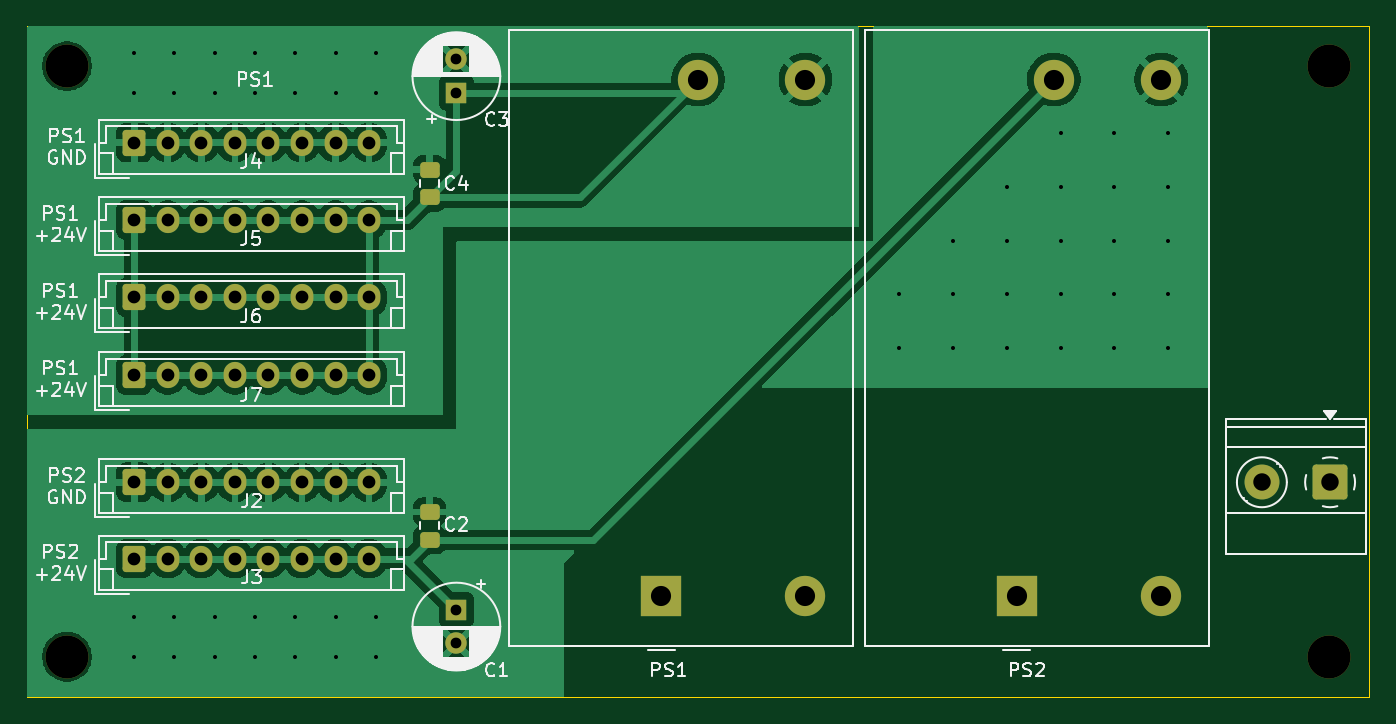
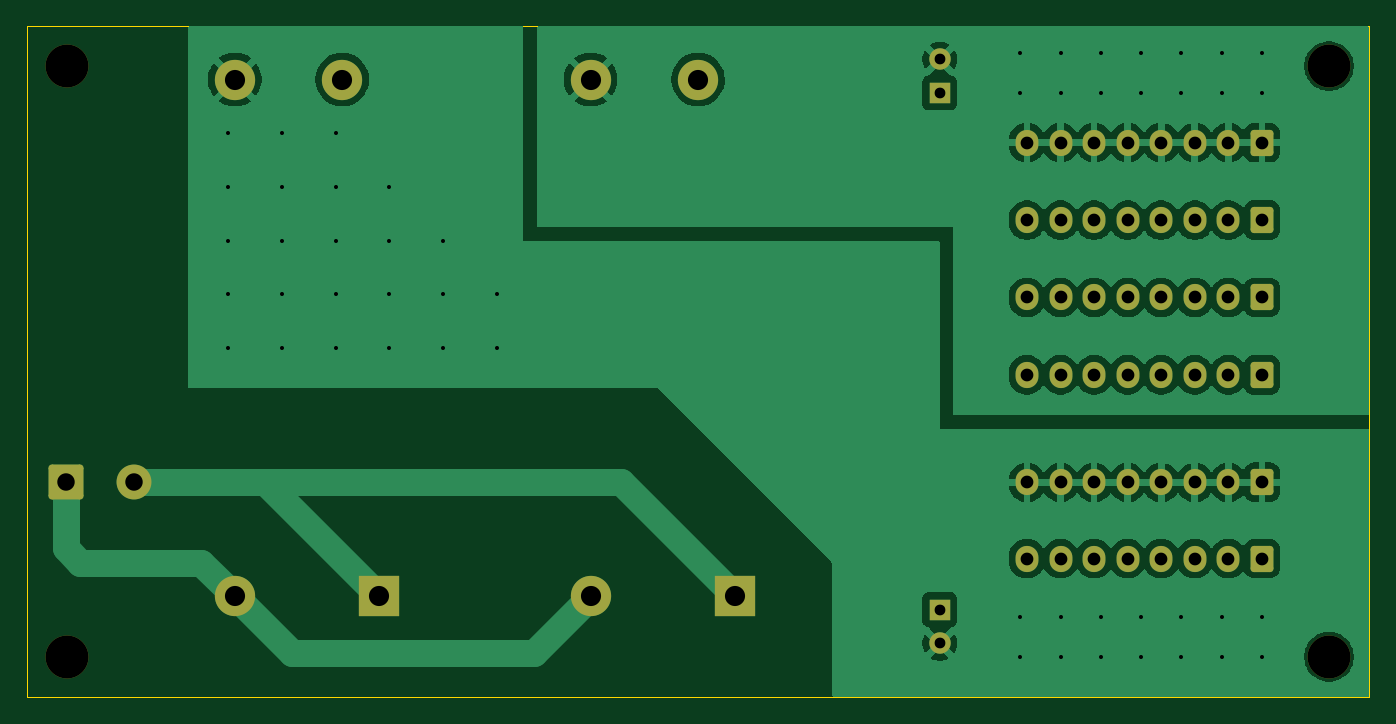
Circuit board: 11 layer files. Board 100.0 x 50.0 mm.
- bottom_copper: Power-B_Cu.gbr (93347 bytes)
- bottom_mask: Power-B_Mask.gbr (3345 bytes)
- paste: Power-B_Paste.gbr (448 bytes)
- bottom_silk: Power-B_Silkscreen.gbr (449 bytes)
- outline: Power-Edge_Cuts.gbr (602 bytes)
- top_copper: Power-F_Cu.gbr (82967 bytes)
- top_mask: Power-F_Mask.gbr (3590 bytes)
- paste: Power-F_Paste.gbr (1233 bytes)
- top_silk: Power-F_Silkscreen.gbr (50900 bytes)
- drill: Power-NPTH.drl (394 bytes)
- drill: Power-PTH.drl (2335 bytes)

=== bottom_copper: Power-B_Cu.gbr (93347 bytes, source omitted) ===
=== bottom_mask: Power-B_Mask.gbr ===
%TF.GenerationSoftware,KiCad,Pcbnew,9.0.0*%
%TF.CreationDate,2025-04-02T11:16:36+03:00*%
%TF.ProjectId,Power,506f7765-722e-46b6-9963-61645f706362,rev?*%
%TF.SameCoordinates,Original*%
%TF.FileFunction,Soldermask,Bot*%
%TF.FilePolarity,Negative*%
%FSLAX46Y46*%
G04 Gerber Fmt 4.6, Leading zero omitted, Abs format (unit mm)*
G04 Created by KiCad (PCBNEW 9.0.0) date 2025-04-02 11:16:36*
%MOMM*%
%LPD*%
G01*
G04 APERTURE LIST*
G04 Aperture macros list*
%AMRoundRect*
0 Rectangle with rounded corners*
0 $1 Rounding radius*
0 $2 $3 $4 $5 $6 $7 $8 $9 X,Y pos of 4 corners*
0 Add a 4 corners polygon primitive as box body*
4,1,4,$2,$3,$4,$5,$6,$7,$8,$9,$2,$3,0*
0 Add four circle primitives for the rounded corners*
1,1,$1+$1,$2,$3*
1,1,$1+$1,$4,$5*
1,1,$1+$1,$6,$7*
1,1,$1+$1,$8,$9*
0 Add four rect primitives between the rounded corners*
20,1,$1+$1,$2,$3,$4,$5,0*
20,1,$1+$1,$4,$5,$6,$7,0*
20,1,$1+$1,$6,$7,$8,$9,0*
20,1,$1+$1,$8,$9,$2,$3,0*%
G04 Aperture macros list end*
%ADD10C,3.200000*%
%ADD11R,3.000000X3.000000*%
%ADD12C,3.000000*%
%ADD13R,1.600000X1.600000*%
%ADD14C,1.600000*%
%ADD15RoundRect,0.250000X-0.600000X-0.725000X0.600000X-0.725000X0.600000X0.725000X-0.600000X0.725000X0*%
%ADD16O,1.700000X1.950000*%
%ADD17RoundRect,0.250000X1.050000X1.050000X-1.050000X1.050000X-1.050000X-1.050000X1.050000X-1.050000X0*%
%ADD18C,2.600000*%
G04 APERTURE END LIST*
D10*
%TO.C,H4*%
X53000000Y-97000000D03*
%TD*%
%TO.C,H3*%
X147000000Y-97000000D03*
%TD*%
D11*
%TO.C,PS1*%
X97250000Y-92500000D03*
D12*
X108000000Y-92500000D03*
X108000000Y-54000000D03*
X100000000Y-54000000D03*
%TD*%
D10*
%TO.C,H1*%
X53000000Y-53000000D03*
%TD*%
D13*
%TO.C,C3*%
X82000000Y-55000000D03*
D14*
X82000000Y-52500000D03*
%TD*%
D15*
%TO.C,J3*%
X58000000Y-89683333D03*
D16*
X60500000Y-89683333D03*
X63000000Y-89683333D03*
X65500000Y-89683333D03*
X68000000Y-89683333D03*
X70500000Y-89683333D03*
X73000000Y-89683333D03*
X75500000Y-89683333D03*
%TD*%
D13*
%TO.C,C1*%
X82000000Y-93500000D03*
D14*
X82000000Y-96000000D03*
%TD*%
D10*
%TO.C,H2*%
X147000000Y-53000000D03*
%TD*%
D15*
%TO.C,J7*%
X58000000Y-76000000D03*
D16*
X60500000Y-76000000D03*
X63000000Y-76000000D03*
X65500000Y-76000000D03*
X68000000Y-76000000D03*
X70500000Y-76000000D03*
X73000000Y-76000000D03*
X75500000Y-76000000D03*
%TD*%
D15*
%TO.C,J6*%
X58000000Y-70233333D03*
D16*
X60500000Y-70233333D03*
X63000000Y-70233333D03*
X65500000Y-70233333D03*
X68000000Y-70233333D03*
X70500000Y-70233333D03*
X73000000Y-70233333D03*
X75500000Y-70233333D03*
%TD*%
D15*
%TO.C,J2*%
X58000000Y-84000000D03*
D16*
X60500000Y-84000000D03*
X63000000Y-84000000D03*
X65500000Y-84000000D03*
X68000000Y-84000000D03*
X70500000Y-84000000D03*
X73000000Y-84000000D03*
X75500000Y-84000000D03*
%TD*%
D17*
%TO.C,J1*%
X147080000Y-84000000D03*
D18*
X142000000Y-84000000D03*
%TD*%
D15*
%TO.C,J4*%
X58000000Y-58700000D03*
D16*
X60500000Y-58700000D03*
X63000000Y-58700000D03*
X65500000Y-58700000D03*
X68000000Y-58700000D03*
X70500000Y-58700000D03*
X73000000Y-58700000D03*
X75500000Y-58700000D03*
%TD*%
D11*
%TO.C,PS2*%
X123750000Y-92500000D03*
D12*
X134500000Y-92500000D03*
X134500000Y-54000000D03*
X126500000Y-54000000D03*
%TD*%
D15*
%TO.C,J5*%
X58000000Y-64466667D03*
D16*
X60500000Y-64466667D03*
X63000000Y-64466667D03*
X65500000Y-64466667D03*
X68000000Y-64466667D03*
X70500000Y-64466667D03*
X73000000Y-64466667D03*
X75500000Y-64466667D03*
%TD*%
M02*

=== paste: Power-B_Paste.gbr ===
%TF.GenerationSoftware,KiCad,Pcbnew,9.0.0*%
%TF.CreationDate,2025-04-02T11:16:36+03:00*%
%TF.ProjectId,Power,506f7765-722e-46b6-9963-61645f706362,rev?*%
%TF.SameCoordinates,Original*%
%TF.FileFunction,Paste,Bot*%
%TF.FilePolarity,Positive*%
%FSLAX46Y46*%
G04 Gerber Fmt 4.6, Leading zero omitted, Abs format (unit mm)*
G04 Created by KiCad (PCBNEW 9.0.0) date 2025-04-02 11:16:36*
%MOMM*%
%LPD*%
G01*
G04 APERTURE LIST*
G04 APERTURE END LIST*
M02*

=== bottom_silk: Power-B_Silkscreen.gbr ===
%TF.GenerationSoftware,KiCad,Pcbnew,9.0.0*%
%TF.CreationDate,2025-04-02T11:16:36+03:00*%
%TF.ProjectId,Power,506f7765-722e-46b6-9963-61645f706362,rev?*%
%TF.SameCoordinates,Original*%
%TF.FileFunction,Legend,Bot*%
%TF.FilePolarity,Positive*%
%FSLAX46Y46*%
G04 Gerber Fmt 4.6, Leading zero omitted, Abs format (unit mm)*
G04 Created by KiCad (PCBNEW 9.0.0) date 2025-04-02 11:16:36*
%MOMM*%
%LPD*%
G01*
G04 APERTURE LIST*
G04 APERTURE END LIST*
M02*

=== outline: Power-Edge_Cuts.gbr ===
%TF.GenerationSoftware,KiCad,Pcbnew,9.0.0*%
%TF.CreationDate,2025-04-02T11:16:36+03:00*%
%TF.ProjectId,Power,506f7765-722e-46b6-9963-61645f706362,rev?*%
%TF.SameCoordinates,Original*%
%TF.FileFunction,Profile,NP*%
%FSLAX46Y46*%
G04 Gerber Fmt 4.6, Leading zero omitted, Abs format (unit mm)*
G04 Created by KiCad (PCBNEW 9.0.0) date 2025-04-02 11:16:36*
%MOMM*%
%LPD*%
G01*
G04 APERTURE LIST*
%TA.AperFunction,Profile*%
%ADD10C,0.050000*%
%TD*%
G04 APERTURE END LIST*
D10*
X50000000Y-50000000D02*
X150000000Y-50000000D01*
X150000000Y-100000000D01*
X50000000Y-100000000D01*
X50000000Y-50000000D01*
M02*

=== top_copper: Power-F_Cu.gbr (82967 bytes, source omitted) ===
=== top_mask: Power-F_Mask.gbr ===
%TF.GenerationSoftware,KiCad,Pcbnew,9.0.0*%
%TF.CreationDate,2025-04-02T11:16:36+03:00*%
%TF.ProjectId,Power,506f7765-722e-46b6-9963-61645f706362,rev?*%
%TF.SameCoordinates,Original*%
%TF.FileFunction,Soldermask,Top*%
%TF.FilePolarity,Negative*%
%FSLAX46Y46*%
G04 Gerber Fmt 4.6, Leading zero omitted, Abs format (unit mm)*
G04 Created by KiCad (PCBNEW 9.0.0) date 2025-04-02 11:16:36*
%MOMM*%
%LPD*%
G01*
G04 APERTURE LIST*
G04 Aperture macros list*
%AMRoundRect*
0 Rectangle with rounded corners*
0 $1 Rounding radius*
0 $2 $3 $4 $5 $6 $7 $8 $9 X,Y pos of 4 corners*
0 Add a 4 corners polygon primitive as box body*
4,1,4,$2,$3,$4,$5,$6,$7,$8,$9,$2,$3,0*
0 Add four circle primitives for the rounded corners*
1,1,$1+$1,$2,$3*
1,1,$1+$1,$4,$5*
1,1,$1+$1,$6,$7*
1,1,$1+$1,$8,$9*
0 Add four rect primitives between the rounded corners*
20,1,$1+$1,$2,$3,$4,$5,0*
20,1,$1+$1,$4,$5,$6,$7,0*
20,1,$1+$1,$6,$7,$8,$9,0*
20,1,$1+$1,$8,$9,$2,$3,0*%
G04 Aperture macros list end*
%ADD10C,3.200000*%
%ADD11R,3.000000X3.000000*%
%ADD12C,3.000000*%
%ADD13R,1.600000X1.600000*%
%ADD14C,1.600000*%
%ADD15RoundRect,0.250000X-0.600000X-0.725000X0.600000X-0.725000X0.600000X0.725000X-0.600000X0.725000X0*%
%ADD16O,1.700000X1.950000*%
%ADD17RoundRect,0.250000X0.475000X-0.337500X0.475000X0.337500X-0.475000X0.337500X-0.475000X-0.337500X0*%
%ADD18RoundRect,0.250000X1.050000X1.050000X-1.050000X1.050000X-1.050000X-1.050000X1.050000X-1.050000X0*%
%ADD19C,2.600000*%
G04 APERTURE END LIST*
D10*
%TO.C,H4*%
X53000000Y-97000000D03*
%TD*%
%TO.C,H3*%
X147000000Y-97000000D03*
%TD*%
D11*
%TO.C,PS1*%
X97250000Y-92500000D03*
D12*
X108000000Y-92500000D03*
X108000000Y-54000000D03*
X100000000Y-54000000D03*
%TD*%
D10*
%TO.C,H1*%
X53000000Y-53000000D03*
%TD*%
D13*
%TO.C,C3*%
X82000000Y-55000000D03*
D14*
X82000000Y-52500000D03*
%TD*%
D15*
%TO.C,J3*%
X58000000Y-89683333D03*
D16*
X60500000Y-89683333D03*
X63000000Y-89683333D03*
X65500000Y-89683333D03*
X68000000Y-89683333D03*
X70500000Y-89683333D03*
X73000000Y-89683333D03*
X75500000Y-89683333D03*
%TD*%
D17*
%TO.C,C4*%
X80000000Y-62787500D03*
X80000000Y-60712500D03*
%TD*%
D13*
%TO.C,C1*%
X82000000Y-93500000D03*
D14*
X82000000Y-96000000D03*
%TD*%
D17*
%TO.C,C2*%
X80000000Y-88287500D03*
X80000000Y-86212500D03*
%TD*%
D10*
%TO.C,H2*%
X147000000Y-53000000D03*
%TD*%
D15*
%TO.C,J7*%
X58000000Y-76000000D03*
D16*
X60500000Y-76000000D03*
X63000000Y-76000000D03*
X65500000Y-76000000D03*
X68000000Y-76000000D03*
X70500000Y-76000000D03*
X73000000Y-76000000D03*
X75500000Y-76000000D03*
%TD*%
D15*
%TO.C,J6*%
X58000000Y-70233333D03*
D16*
X60500000Y-70233333D03*
X63000000Y-70233333D03*
X65500000Y-70233333D03*
X68000000Y-70233333D03*
X70500000Y-70233333D03*
X73000000Y-70233333D03*
X75500000Y-70233333D03*
%TD*%
D15*
%TO.C,J2*%
X58000000Y-84000000D03*
D16*
X60500000Y-84000000D03*
X63000000Y-84000000D03*
X65500000Y-84000000D03*
X68000000Y-84000000D03*
X70500000Y-84000000D03*
X73000000Y-84000000D03*
X75500000Y-84000000D03*
%TD*%
D18*
%TO.C,J1*%
X147080000Y-84000000D03*
D19*
X142000000Y-84000000D03*
%TD*%
D15*
%TO.C,J4*%
X58000000Y-58700000D03*
D16*
X60500000Y-58700000D03*
X63000000Y-58700000D03*
X65500000Y-58700000D03*
X68000000Y-58700000D03*
X70500000Y-58700000D03*
X73000000Y-58700000D03*
X75500000Y-58700000D03*
%TD*%
D11*
%TO.C,PS2*%
X123750000Y-92500000D03*
D12*
X134500000Y-92500000D03*
X134500000Y-54000000D03*
X126500000Y-54000000D03*
%TD*%
D15*
%TO.C,J5*%
X58000000Y-64466667D03*
D16*
X60500000Y-64466667D03*
X63000000Y-64466667D03*
X65500000Y-64466667D03*
X68000000Y-64466667D03*
X70500000Y-64466667D03*
X73000000Y-64466667D03*
X75500000Y-64466667D03*
%TD*%
M02*

=== paste: Power-F_Paste.gbr (1233 bytes, source withheld) ===
=== top_silk: Power-F_Silkscreen.gbr (50900 bytes, source omitted) ===
=== drill: Power-NPTH.drl ===
M48
; DRILL file {KiCad 9.0.0} date 2025-04-02T11:16:33+0300
; FORMAT={-:-/ absolute / inch / decimal}
; #@! TF.CreationDate,2025-04-02T11:16:33+03:00
; #@! TF.GenerationSoftware,Kicad,Pcbnew,9.0.0
; #@! TF.FileFunction,NonPlated,1,2,NPTH
FMAT,2
INCH
; #@! TA.AperFunction,NonPlated,NPTH,ComponentDrill
T1C0.1260
%
G90
G05
T1
X2.0866Y-2.0866
X2.0866Y-3.8189
X5.7874Y-2.0866
X5.7874Y-3.8189
M30

=== drill: Power-PTH.drl ===
M48
; DRILL file {KiCad 9.0.0} date 2025-04-02T11:16:33+0300
; FORMAT={-:-/ absolute / inch / decimal}
; #@! TF.CreationDate,2025-04-02T11:16:33+03:00
; #@! TF.GenerationSoftware,Kicad,Pcbnew,9.0.0
; #@! TF.FileFunction,Plated,1,2,PTH
FMAT,2
INCH
; #@! TA.AperFunction,Plated,PTH,ViaDrill
T1C0.0118
; #@! TA.AperFunction,Plated,PTH,ComponentDrill
T2C0.0315
; #@! TA.AperFunction,Plated,PTH,ComponentDrill
T3C0.0374
; #@! TA.AperFunction,Plated,PTH,ComponentDrill
T4C0.0512
; #@! TA.AperFunction,Plated,PTH,ComponentDrill
T5C0.0591
%
G90
G05
T1
X2.2835Y-2.0472
X2.2835Y-2.1654
X2.2835Y-3.7008
X2.2835Y-3.8189
X2.4016Y-2.0472
X2.4016Y-2.1654
X2.4016Y-3.7008
X2.4016Y-3.8189
X2.5197Y-2.0472
X2.5197Y-2.1654
X2.5197Y-3.7008
X2.5197Y-3.8189
X2.6378Y-2.0472
X2.6378Y-2.1654
X2.6378Y-3.7008
X2.6378Y-3.8189
X2.7559Y-2.0472
X2.7559Y-2.1654
X2.7559Y-3.7008
X2.7559Y-3.8189
X2.874Y-2.0472
X2.874Y-2.1654
X2.874Y-3.7008
X2.874Y-3.8189
X2.9921Y-2.0472
X2.9921Y-2.1654
X2.9921Y-3.7008
X2.9921Y-3.8189
X4.5276Y-2.7559
X4.5276Y-2.9134
X4.685Y-2.5984
X4.685Y-2.7559
X4.685Y-2.9134
X4.8425Y-2.4409
X4.8425Y-2.5984
X4.8425Y-2.7559
X4.8425Y-2.9134
X5.0Y-2.2835
X5.0Y-2.4409
X5.0Y-2.5984
X5.0Y-2.7559
X5.0Y-2.9134
X5.1575Y-2.2835
X5.1575Y-2.4409
X5.1575Y-2.5984
X5.1575Y-2.7559
X5.1575Y-2.9134
X5.315Y-2.2835
X5.315Y-2.4409
X5.315Y-2.5984
X5.315Y-2.7559
X5.315Y-2.9134
T2
X3.2283Y-2.0669
X3.2283Y-2.1654
X3.2283Y-3.6811
X3.2283Y-3.7795
T3
X2.2835Y-2.311
X2.2835Y-2.5381
X2.2835Y-2.7651
X2.2835Y-2.9921
X2.2835Y-3.3071
X2.2835Y-3.5308
X2.3819Y-2.311
X2.3819Y-2.5381
X2.3819Y-2.7651
X2.3819Y-2.9921
X2.3819Y-3.3071
X2.3819Y-3.5308
X2.4803Y-2.311
X2.4803Y-2.5381
X2.4803Y-2.7651
X2.4803Y-2.9921
X2.4803Y-3.3071
X2.4803Y-3.5308
X2.5787Y-2.311
X2.5787Y-2.5381
X2.5787Y-2.7651
X2.5787Y-2.9921
X2.5787Y-3.3071
X2.5787Y-3.5308
X2.6772Y-2.311
X2.6772Y-2.5381
X2.6772Y-2.7651
X2.6772Y-2.9921
X2.6772Y-3.3071
X2.6772Y-3.5308
X2.7756Y-2.311
X2.7756Y-2.5381
X2.7756Y-2.7651
X2.7756Y-2.9921
X2.7756Y-3.3071
X2.7756Y-3.5308
X2.874Y-2.311
X2.874Y-2.5381
X2.874Y-2.7651
X2.874Y-2.9921
X2.874Y-3.3071
X2.874Y-3.5308
X2.9724Y-2.311
X2.9724Y-2.5381
X2.9724Y-2.7651
X2.9724Y-2.9921
X2.9724Y-3.3071
X2.9724Y-3.5308
T4
X5.5906Y-3.3071
X5.7906Y-3.3071
T5
X3.8287Y-3.6417
X3.937Y-2.126
X4.252Y-2.126
X4.252Y-3.6417
X4.872Y-3.6417
X4.9803Y-2.126
X5.2953Y-2.126
X5.2953Y-3.6417
M30
